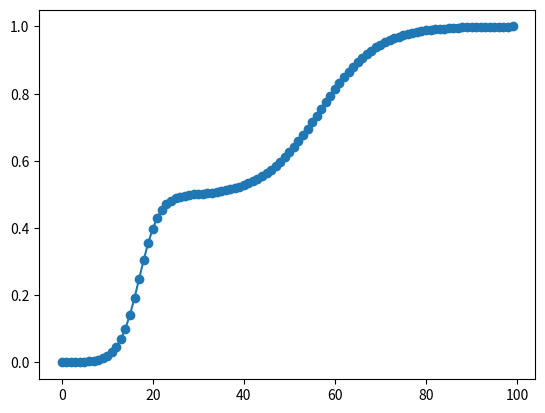

Write Python code to recreate this figure.

from __future__ import division
import numpy as np
from scipy.optimize import root


def distfunc(dinp, ival=1):
    """
    function for smoothly distributing points along a curve
    according to a set of control points

[redacted]

    parameters:
    -----------
    dinp: list
        list of control points with the form
        [[s0, ds0, n0], [s1, ds1, n1], ... [s<n>, ds<n>, n<n>]]
        where 
            s<n> is the curve fraction at each control point,
            ds<n> is the cell size at each control point,
            n<n> is the cell count at each control point.

    returns:
    --------
    s: array
        distribed points
    """

    dinp = np.asarray(dinp)

    ndist=int(dinp[-1, 2])
    nn = len(dinp)
    fdist = np.zeros(ndist)
    dy = np.zeros(ndist)

    fdist[0] = 0.0
    s0 = dinp[0, 0]
    d0 = dinp[0, 1]
    n0 = int(dinp[0, 2]) - 1

    for i in range(1, nn):
        s1 = dinp[i, 0]
        if i  > 0  and d0 < 0.:
            d0 = fdist[n0] - fdist[n0-1]
        d1 = dinp[i, 1]
        n1 = int(dinp[i, 2]) - 1
        _len = s1 - s0
        delta1 = d0
        delta2 = d1
        if ival == 1:
            dy[n0:n1+1] = tanhdist(delta1, delta2, _len, n0, n1)
        if ival == 2:
            dy[n0:n1+1] = sinhdist(delta1, delta2, _len, n0, n1)

        for j in range(n0 + 1, n1 + 1):
            fdist[j]=fdist[n0] + dy[j]

        s0 = s1
        d0 = d1
        n0 = n1

    return fdist

def tanhdist(delta1=None,delta2=None,_len=None,i1=None,i2=None):

    if i2 == i1:
        return fdist
    delta1=delta1 / _len
    delta2=delta2 / _len
    ni = i2 - i1
    fdist = np.zeros(ni + 1)
    if delta1 <= 0.0 and 1. / delta2 < ni:
        delta1=1 / (ni ** 2 * delta2 * 1.02)
    else:
        if delta2 <= 0.0 and 1. / delta1 < ni:
            delta2=1 / (ni ** 2 * delta1 * 1.02)
    if delta1 > 0.0 and delta2 > 0.0:
        a=np.sqrt(delta2) / np.sqrt(delta1)
        b=1.0 / (ni * np.sqrt(delta1 * delta2))
        if b >= 1.0:
            delta=transsinh(b)
            for i in range(ni + 1):
                ftmp=0.5 * (1 + np.tanh(delta * (i / ni - 0.5)) / np.tanh(0.5 * delta))
                fdist[i]=ftmp / (a + (1 - a) * ftmp)
        else:
            delta=transtanh(b)
            for i in range(ni + 1):
                ftmp=0.5 * (1 + np.sinh(delta * (i  / ni - 0.5)) / np.sinh(0.5 * delta))
                fdist[i]=ftmp / (a + (1 - a) * ftmp)
    else:
        if delta1 > 0.0:
            b=1.0 / (ni * delta1)
            delta=transsinh(b)
            for i in range(ni + 1):
                fdist[i]=1.0 + np.tanh(0.5 * delta * (i / ni - 1.0)) / np.tanh(0.5 * delta)
        else:
            if delta2 > 0.0:
                b=1.0 / (ni * delta2)
                delta=transsinh(b)
                for i in range(ni + 1):
                    fdist[i]=np.tanh(0.5 * delta * i / ni) / np.tanh(0.5 * delta)
            else:
                print('Error from tandist, no cell hight is given')
    for i in range(ni + 1):
        fdist[i]=fdist[i] * _len
    return fdist

def sinhdist(delta1=None,delta2=None,_len=None,i1=None,i2=None):

    if i2 == i1:
        return fdist
    delta1=delta1 / _len
    delta2=delta2 / _len
    ni=i2 - i1
    if ((delta1 <= 0.0) and ((1 / delta2) < ni)):
        delta1=1 / (ni ** 2 * delta2 * 1.02)
    else:
        if ((delta2 <= 0.0) and (1 / delta1 < ni)):
            delta2=1 / (ni ** 2 * delta1 * 1.02)
    if ((delta1 > 0.0) and (delta2 > 0.0)):
        a=np.sqrt(delta2) / np.sqrt(delta1)
        b=1.0 / (ni * np.sqrt(delta1 * delta2))
        if (b >= 1.0):
            delta=transsinh(b)
            for i in range(ni+1):
                ftmp=0.5 * (1 + np.tanh(delta * (i / ni - 0.5)) / np.tanh(0.5 * delta))
                fdist[i]=ftmp / (a + (1 - a) * ftmp)
        else:
            delta=transtanh(b)
            for i in range(ni+1):
                ftmp=0.5 * (1 + np.sinh(delta * (i / ni - 0.5)) / np.sinh(0.5 * delta))
                fdist[i]=ftmp / (a + (1 - a) * ftmp)
    else:
        if (delta1 > 0.0):
            b=1.0 / (ni * delta1)
            delta=transsinh(b)
            for i in range(ni+1):
                fdist[i]=np.sinh(delta * i / ni) / np.sinh(delta)
        else:
            if (delta2 > 0.0):
                b=1.0 / (ni * delta2)
                delta=transsinh(b)
                for i in range(ni+1):
                    fdist[i]=1 - np.sinh(delta * (1 - i / ni)) / np.sinh(delta)
            else:
                disp_([char(' Error from tandist, no cell hight is given ')])
    for i in range(ni):
        fdist[i]=fdist[i] * _len
    return fdist

def transsinh(b):
    """
    solve the transcendental equation

    b=sinh(delta)/delta
    
    using scipy.optimize.root
    """
    res = root(_transsinh, 1., args=(b))

    return res['x']


def _transsinh(delta, b):

    return delta / (np.sinh(delta) + 1.0 * 10 ** (- 60)) - 1.0 / b

def transtanh(b):
    """
    solve the transcendental equation

    b=sinh(delta)/delta
    
    using scipy.optimize.root
    """
    res = root(_transtanh, 1., args=(b))

    return res['x']

def _transtanh(delta, b):

    return delta / (np.tanh(0.5 * delta) + 1.0 * 10 ** (- 60)) - 2.0 / b

def transsinh_(b=None):
    """
    unused fortran translation of Newton-Raphson solver for
    solving the transcendental equation

    b=sinh(delta)/delta
    """
    rlim=1.e-6
    nmax=300
    delta=1.0
    delta_old=delta
    for n in range(nmax):
        f=delta / (np.sinh(delta) + 1.0 * 10 ** (- 60)) - 1.0 / b
        df=(np.sinh(delta) - delta * np.cosh(delta)) / np.sinh(delta) ** 2
        delta=delta - 0.5 * f / df
        if ((n == nmax) and (np.abs((delta - delta_old) / delta_old) > rlim)):
            disp_([char(' Convergence problem in transsinh dist. function !!! ')])
            disp_([char(' residual '),num2str_((delta - delta_old) / delta_old)])
        delta_old=delta
    return delta

def transtanh_(b=None):
    """
    unused fortran translation of Newton-Raphson solver for
    solving the transcendental equation

    b=tanh(delta)/delta
    """
    if (b > 1.0):
        print(' Error form transtanh: Can not be gridded ')
        return delta
    rlim=1.e-6
    nmax=100000
    delta=1.0
    delta_old=delta
    for n in range(nmax):
        f=delta / (np.tanh(0.5 * delta) + 1.0 * 10 ** (- 60)) - 2.0 / b
        df=(np.tanh(0.5 * delta) - delta * (1 - np.tanh(0.5 * delta) ** 2)) / (np.tanh(0.5 * delta) ** 2 + 1.0 * 10 ** (- 60))
        delta=delta - 0.5 * f / df
        res = np.abs((delta - delta_old)/ delta_old)
        if res < rlim: return delta
        if ((n == nmax) and ( res > rlim)):
            print(' Convergence problem in transtanh dist. function !!! ')
            print(' residual ',((delta - delta_old) / delta_old))
            print('n= ', n, '  nmax=',nmax, '   delta=', delta, '   delta_old=',delta_old,'  rlim=',rlim)
        delta_old= delta
    return delta

if __name__ == '__main__':

    d = distfunc([[0, 0.0001, 1],[0.5, 0.001, 30], [1,0.0001, 100]])
    import matplotlib.pylab as plt
    plt.plot(range(100), d,'-o')
    plt.show()
